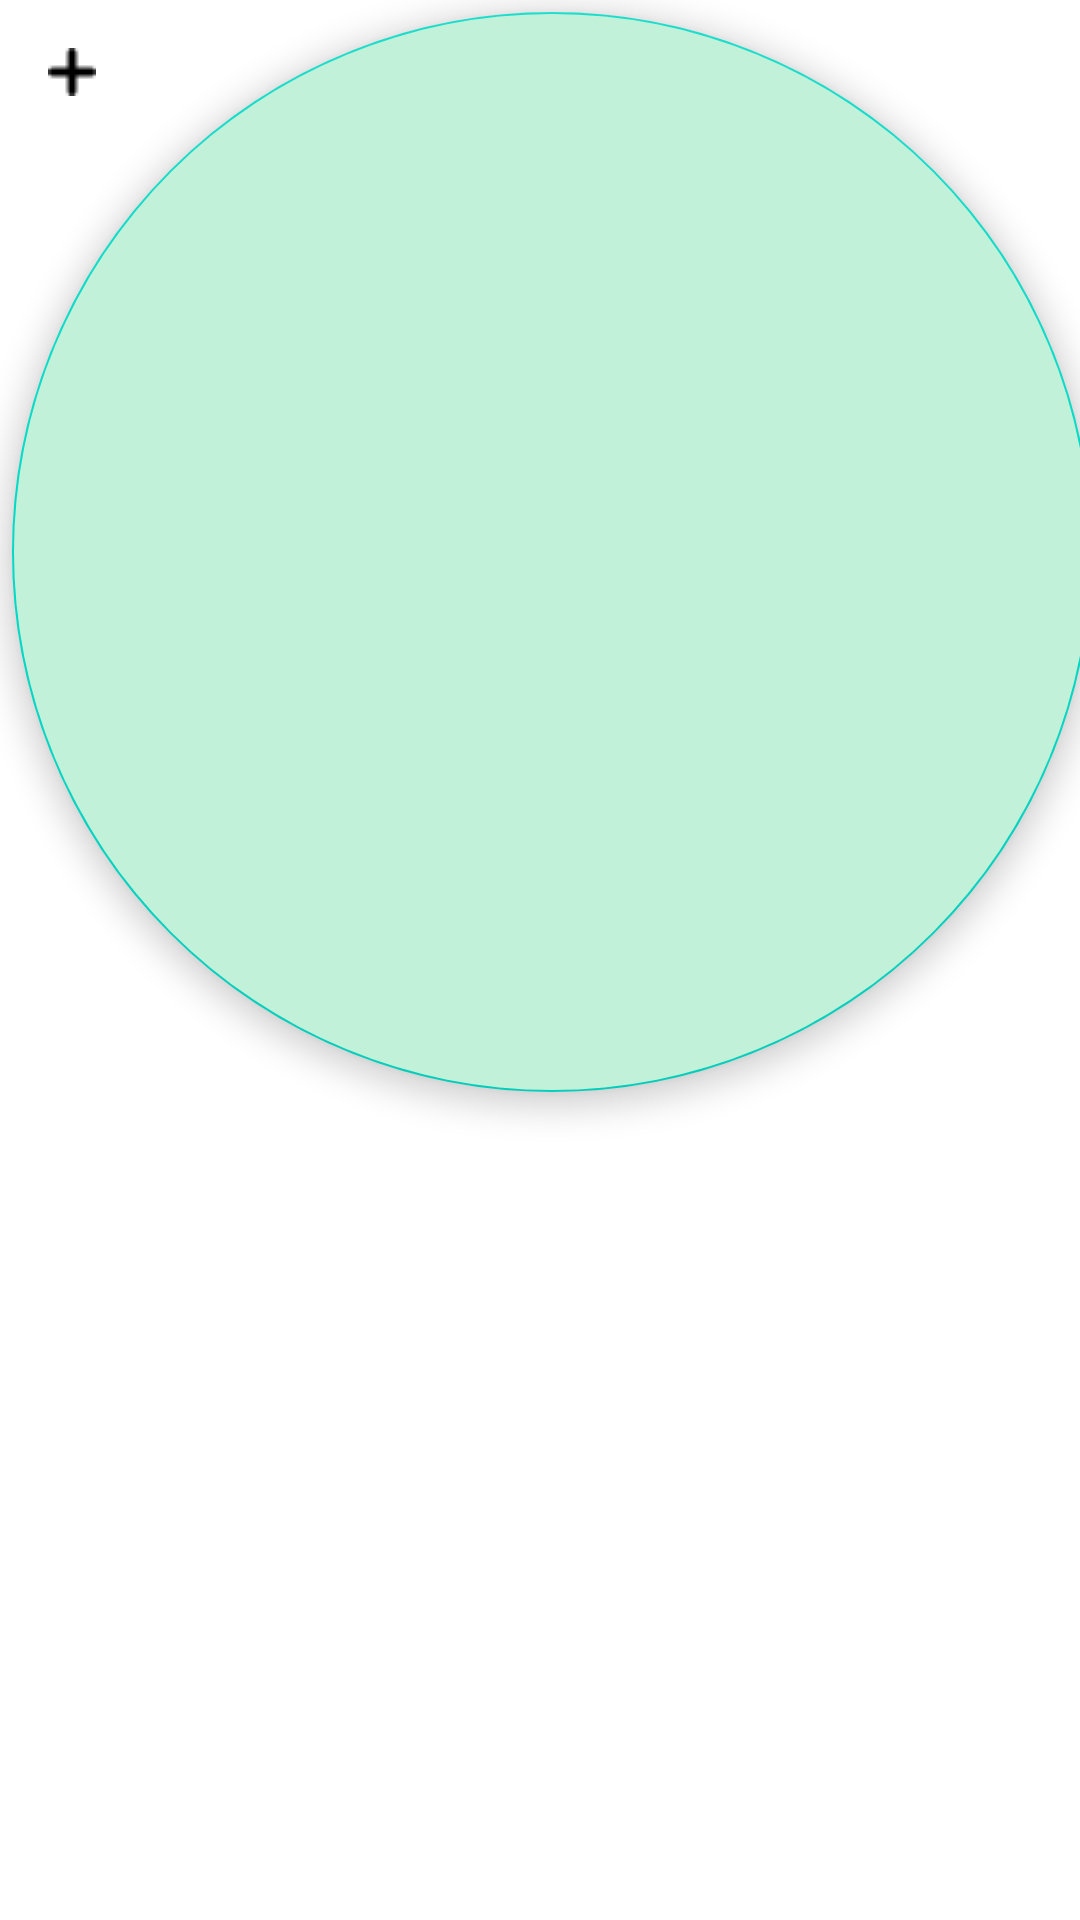

Here is an Android app screen rendered from its layout file. Give the layout XML and the strings, colors and styles it references.
<!-- AndroidManifest.xml: application theme Theme.CatatanKeuangan -->
<!-- res/layout/floating_button_plus.xml -->
<?xml version="1.0" encoding="utf-8"?>
<com.google.android.material.floatingactionbutton.FloatingActionButton
    xmlns:android="http://schemas.android.com/apk/res/android"
    xmlns:app="http://schemas.android.com/apk/res-auto"
    android:id="@+id/extFloatingActionButton"
    android:layout_width="wrap_content"
    android:layout_height="wrap_content"
    android:layout_gravity="end|bottom"
    android:layout_marginBottom="10dp"
    app:fabSize="mini"
    android:backgroundTint="@color/secondary"
    app:srcCompat="@drawable/ic_plus"
    app:maxImageSize="16dp"
    app:tint="@color/icon"
    android:layout_marginRight="16dp">

</com.google.android.material.floatingactionbutton.FloatingActionButton>
<!-- resources referenced by this layout -->
<resources>
  <color name="icon">#000000</color>
  <color name="secondary">#C2F1DA</color>
  <!-- drawable ic_plus: png bitmap (drawable, 246 bytes) -->
  <style name="Theme.CatatanKeuangan" parent="Theme.MaterialComponents.Light.NoActionBar">
          
          <item name="colorPrimary">@android:color/transparent</item>
          <item name="colorOnPrimary">@color/white</item>
          
          <item name="colorOnSecondary">@color/black</item>
          
          <item name="android:statusBarColor" tools:targetApi="l">@color/primary</item>
          <item name="android:navigationBarColor" tools:targetApi="l">@color/primary</item>
          
  
          <item name="fontFamily">@font/mmedium</item>
      </style>
  <color name="white">#FFFFFFFF</color>
  <color name="black">#FF000000</color>
  <color name="primary">#4eb883</color>
</resources>
